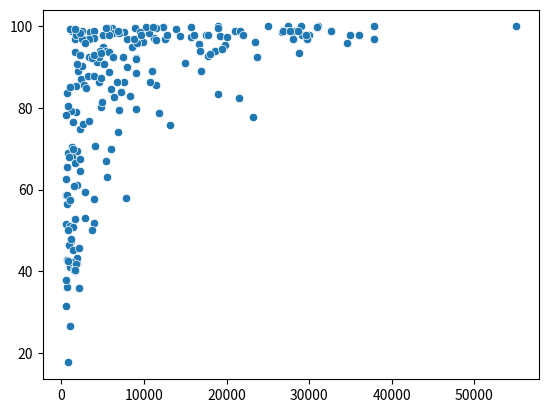

Here is the Python script that generated this plot:
# Import Matplotlib and Seaborn
import matplotlib.pyplot as plt
import seaborn as sns
import numpy as np
from numpy import nan

gdp = [700.0, 4500.0, 6000.0, 8000.0, 19000.0, 1900.0, 8600.0, 11000.0, 11200.0, 3500.0, 28000.0, 29000.0, 30000.0,
       3400.0, 16700.0, 16900.0, 1900.0, 15700.0, 6100.0, 29100.0, 4900.0, 1100.0, 36000.0, 1300.0, 2400.0, 6100.0,
       9000.0, 7600.0, 16000.0, 18600.0, 7600.0, 1100.0, 1800.0, 600.0, 1900.0, 1800.0, 29800.0, 1400.0, 35000.0,
       1100.0, 1200.0, 9900.0, 5000.0, 6300.0, 700.0, 700.0, 700.0, 5000.0, 9100.0, 1400.0, 10600.0, 2900.0, 19200.0,
       15700.0, 31100.0, 1300.0, 5400.0, 6000.0, 500.0, 3300.0, 4000.0, 4800.0, 2700.0, 700.0, 12300.0, 700.0, 22000.0,
       5800.0, 27400.0, 27600.0, 8300.0, 17500.0, 5500.0, 1700.0, 600.0, 2500.0, 27600.0, 2200.0, 17500.0, 20000.0,
       20000.0, 5000.0, 8000.0, 21000.0, 4100.0, 20000.0, 2100.0, 800.0, 4000.0, 1600.0, 2600.0, 28800.0, 13900.0,
       30900.0, 2900.0, 3200.0, 7000.0, 1500.0, 29600.0, 21000.0, 19800.0, 26700.0, 3900.0, 28200.0, 24800.0, 4300.0,
       6300.0, 1000.0, 800.0, 1300.0, 17800.0, 19000.0, 1600.0, 1700.0, 10200.0, 4800.0, 3000.0, 1000.0, 6400.0,
       25000.0, 11400.0, 55100.0, 19400.0, 6700.0, 800.0, 600.0, 9000.0, 3900.0, 900.0, 17700.0, 1600.0, 14400.0,
       1800.0, 11400.0, 2600.0, 9000.0, 2000.0, 1800.0, 27000.0, 1800.0, 3400.0, 4000.0, 1200.0, 7200.0, 5000.0,
       1400.0, 28600.0, 11400.0, 15000.0, 21600.0, 2300.0, 800.0, 900.0, 12500.0, 37800.0, 13100.0, 2100.0, 9000.0,
       6300.0, 2200.0, 4700.0, 5100.0, 4600.0, 11100.0, 18000.0, 16800.0, 21500.0, 5800.0, 7000.0, 8900.0, 1300.0,
       2500.0, 8800.0, 5400.0, 6900.0, 2900.0, 5600.0, 34600.0, 1200.0, 11800.0, 1600.0, 2200.0, 7800.0, 500.0,
       23700.0, 13300.0, 19000.0, 1700.0, 500.0, 10700.0, 22000.0, 3700.0, 1900.0, 4000.0, 4900.0, 26800.0, 32700.0,
       3300.0, 23400.0, 1000.0, 600.0, 7400.0, 1500.0, 2200.0, 9500.0, 6900.0, 6700.0, 5800.0, 9600.0, 1100.0, 1400.0,
       5400.0, 23200.0, 27700.0, 37800.0, 12800.0, 1700.0, 2900.0, 4800.0, 2500.0, 17200.0, 3700.0, 800.0, nan,
       800.0, 800.0, 1900.0]
phones = [3.2, 71.2, 78.1, 259.5, 497.2, 7.8, 460.0, 549.9, 220.4, 195.7, 516.1, 565.5, 452.2, 137.1, 460.6, 281.3,
          7.3, 481.9, 319.1, 462.6, 115.7, 9.7, 851.4, 14.3, 71.9, 215.4, 80.5, 225.3, 506.5, 237.2, 336.3, 7.0, 10.1,
          3.4, 2.6, 5.7, 552.2, 169.6, 836.3, 2.3, 1.3, 213.0, 266.7, 176.2, 24.5, 0.2, 3.7, 289.9, 340.7, 14.6, 420.4,
          74.7, nan, 314.3, 614.6, 22.8, 304.8, 97.4, nan, 125.6, 131.8, 142.4, 18.5, 7.9, 333.8, 8.2, 503.8, 112.6,
          405.3, 586.4, 255.6, 194.5, 27.4, 26.8, 244.3, 146.6, 667.9, 14.4, 877.7, 589.7, 448.9, 364.5, 463.8, 492.0,
          92.1, 842.4, 2.7, 7.4, 143.5, 16.9, 67.5, 546.7, 336.2, 647.7, 45.4, 52.0, 276.4, 38.6, 500.5, 676.0, 462.3,
          430.9, 124.0, 461.2, 811.3, 104.5, 164.1, 8.1, 42.7, 42.4, 486.1, 211.0, 84.0, 14.1, 321.4, 255.6, 23.7, 2.3,
          127.1, 585.5, 223.4, 515.4, 384.9, 260.0, 3.6, 7.9, 179.0, 90.0, 6.4, 505.0, 91.2, 394.4, 12.9, 289.3, 49.7,
          181.6, 114.8, 208.1, 1035.6, 55.1, nan, 40.4, 3.5, 62.6, 143.0, 15.9, 460.8, 365.3, 252.2, 441.7, 39.7, 1.9,
          9.3, 254.7, 461.7, 85.5, 31.8, 325.6, 137.9, 10.9, 49.2, 79.5, 38.4, 306.3, 399.2, 283.1, 232.0, 380.9,
          196.9, 280.6, 2.7, 293.3, 638.9, 303.3, 683.2, 190.9, 75.2, 704.3, 36.2, 140.6, 22.2, 285.8, 262.4, 4.0,
          411.4, 220.1, 406.1, 13.4, 11.3, 107.0, 453.5, 61.5, 16.3, 184.7, 30.8, 715.0, 680.9, 153.8, 591.0, 33.5,
          4.0, 108.9, 10.6, 97.7, 303.5, 123.6, 269.5, 74.6, 269.5, 59.3, 3.6, 259.9, 475.3, 543.5, 898.0, 291.4, 62.9,
          32.6, 140.1, 187.7, 652.8, 118.6, 145.2, nan, 37.2, 8.2, 26.8]
percent_literate = [36.0, 86.5, 70.0, 97.0, 100.0, 42.0, 95.0, 89.0, 97.1, 98.6, 97.0, 100.0, 98.0, 97.0, 95.6, 89.1,
                    43.1, 97.4, 99.6, 98.0, 94.1, 40.9, 98.0, 42.2, 87.2, nan, 79.8, 86.4, 97.8, 93.9, 98.6, 26.6,
                    85.3, 51.6, 69.4, 79.0, 97.0, 76.6, 98.0, 51.0, 47.5, 96.2, 90.9, 92.5, 56.5, 65.5, 83.8, 95.0,
                    96.0, 50.9, 98.5, 97.0, 97.6, 99.9, 100.0, 67.9, 94.0, 84.7, 58.6, 92.5, 57.7, 80.2, 85.7, 58.6,
                    99.8, 42.7, nan, 93.7, 100.0, 99.0, 83.0, 98.0, 63.2, 40.1, nan, 99.0, 99.0, 74.8, nan, 97.5, nan,
                    98.0, 90.0, 99.0, 70.6, nan, 35.9, 42.4, 98.8, 52.9, 76.2, 93.5, 99.4, 99.9, 59.5, 87.9, 79.4,
                    40.4, 98.0, nan, 95.4, 98.6, 87.9, 99.0, nan, 91.3, 98.4, 85.1, nan, 99.0, 97.9, 83.5, 97.0, 66.4,
                    99.8, 87.4, 84.8, 57.5, 82.6, 100.0, 99.6, 100.0, 94.5, nan, 68.9, 62.7, 88.7, 97.2, 46.4, 92.8,
                    93.7, 97.7, 41.7, 85.6, nan, 92.2, 89.0, 99.1, 99.0, 97.8, 97.0, 51.7, 47.8, 84.0, nan, 45.2, 99.0,
                    96.7, 91.0, 99.0, 67.5, 17.6, 68.0, 97.0, 100.0, 75.8, 45.7, 92.0, 92.6, 64.6, 94.0, 90.9, 92.6,
                    99.8, 93.3, 94.1, 82.5, 88.9, 98.4, 99.6, 70.4, 97.0, 97.0, 67.0, 99.0, 96.0, 99.7, 96.0, 79.3,
                    78.8, 40.2, 93.0, 58.0, 31.4, 92.5, nan, 99.7, nan, 37.8, 86.4, 97.9, 92.3, 61.1, 93.0, 81.6, 99.0,
                    99.0, 76.9, 96.1, 99.4, 78.2, 92.6, 60.9, 98.5, 98.6, 74.2, 86.5, 98.0, 98.0, nan, 69.9, 99.7,
                    77.9, 99.0, 97.0, 98.0, 99.3, 53.0, 93.4, 90.3, nan, 50.0, nan, nan, 50.2, 80.6, 90.7]

# Change this scatter plot to have percent literate on the y-axis
sns.scatterplot(x=gdp, y=percent_literate)

# Show plot
plt.show()
